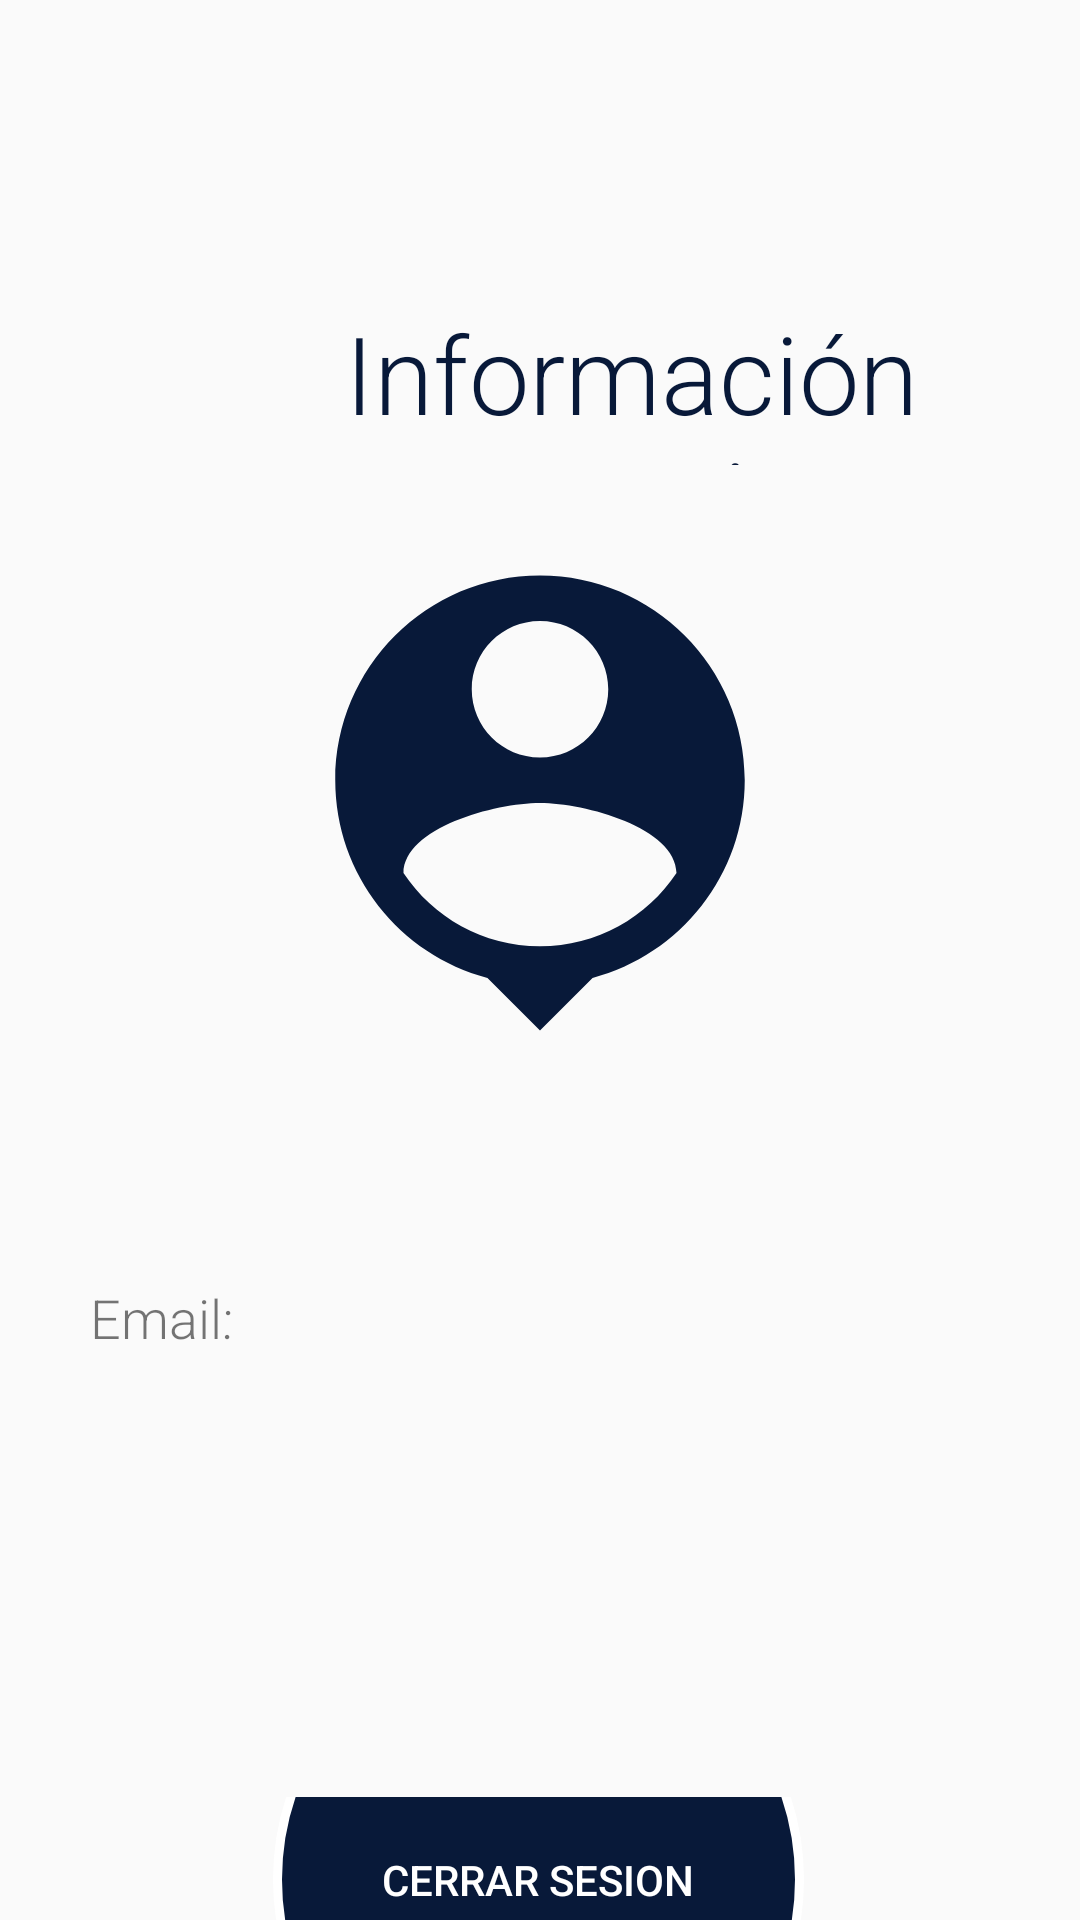

Write the Android layout XML for this screen, with the resource values it uses.
<!-- AndroidManifest.xml: application theme Theme.AppCompat.Light.NoActionBar -->
<!-- res/layout/fragment_info.xml -->
<?xml version="1.0" encoding="utf-8"?>
<androidx.constraintlayout.widget.ConstraintLayout xmlns:android="http://schemas.android.com/apk/res/android"
    xmlns:app="http://schemas.android.com/apk/res-auto"
    xmlns:tools="http://schemas.android.com/tools"
    android:id="@+id/frameLayout2"
    android:layout_width="match_parent"
    android:layout_height="match_parent"
    tools:context=".InfoFragment" >

    <ImageView
        android:id="@+id/imageView"
        android:layout_width="182dp"
        android:layout_height="225dp"
        android:src="@drawable/ic_baseline_person_pin_24"
        app:layout_constraintEnd_toEndOf="parent"
        app:layout_constraintStart_toStartOf="parent"
        app:layout_constraintTop_toBottomOf="@+id/textView10"
        tools:ignore="MissingConstraints" />

    <TextView
        android:id="@+id/textView10"
        android:layout_width="311dp"
        android:layout_height="55dp"
        android:layout_marginStart="55dp"
        android:layout_marginTop="100dp"
        android:layout_marginEnd="56dp"
        android:fontFamily="sans-serif-light"
        android:gravity="center"
        android:text="Información usuario"
        android:textColor="#081939"
        android:textSize="36sp"
        app:layout_constraintEnd_toEndOf="parent"
        app:layout_constraintHorizontal_bias="0.0"
        app:layout_constraintStart_toStartOf="parent"
        app:layout_constraintTop_toTopOf="parent" />

    <LinearLayout
        android:id="@+id/linearLayout2"
        android:layout_width="wrap_content"
        android:layout_height="116dp"
        android:layout_marginTop="15dp"
        android:orientation="vertical"
        app:layout_constraintEnd_toEndOf="parent"
        app:layout_constraintStart_toStartOf="parent"
        app:layout_constraintTop_toBottomOf="@+id/imageView">

        <TextView
            android:id="@+id/textView11"
            android:layout_width="wrap_content"
            android:layout_height="wrap_content"
            android:layout_marginTop="32dp"
            android:fontFamily="sans-serif-light"
            android:text="Email:"
            android:textSize="18sp" />

        <TextView
            android:id="@+id/textEmail"
            android:layout_width="300dp"
            android:layout_height="44dp"
            android:layout_marginTop="16dp"
            android:textColor="#081939"
            android:textSize="24sp" />
    </LinearLayout>

    <Button
        android:id="@+id/logout"
        android:layout_width="177dp"
        android:layout_height="55dp"
        android:layout_marginTop="88dp"
        android:background="@drawable/fab_bg"
        android:text="CERRAR SESION"
        android:textColor="#FFFFFF"
        app:layout_constraintEnd_toEndOf="parent"
        app:layout_constraintHorizontal_bias="0.498"
        app:layout_constraintStart_toStartOf="parent"
        app:layout_constraintTop_toBottomOf="@+id/linearLayout2" />

</androidx.constraintlayout.widget.ConstraintLayout>
<!-- resources referenced by this layout -->
<resources>
  <!-- drawable fab_bg (drawable) -->
  <?xml version="1.0" encoding="utf-8"?>
  <shape
      xmlns:android="http://schemas.android.com/apk/res/android"
      android:shape="ring"
      android:innerRadius="0dp"
      android:thicknessRatio="2"
      android:useLevel="false" >
      >
      <solid android:color="#081939"/>
      <stroke
          android:width="3dp"
          android:color="@android:color/white" />
  </shape>
  <!-- drawable ic_baseline_person_pin_24 (drawable) -->
  <vector android:height="24dp" android:tint="#081939"
      android:viewportHeight="24" android:viewportWidth="24"
      android:width="24dp" xmlns:android="http://schemas.android.com/apk/res/android">
      <path android:fillColor="@android:color/white" android:pathData="M12,2c-4.97,0 -9,4.03 -9,9 0,4.17 2.84,7.67 6.69,8.69L12,22l2.31,-2.31C18.16,18.67 21,15.17 21,11c0,-4.97 -4.03,-9 -9,-9zM12,4c1.66,0 3,1.34 3,3s-1.34,3 -3,3 -3,-1.34 -3,-3 1.34,-3 3,-3zM12,18.3c-2.5,0 -4.71,-1.28 -6,-3.22 0.03,-1.99 4,-3.08 6,-3.08 1.99,0 5.97,1.09 6,3.08 -1.29,1.94 -3.5,3.22 -6,3.22z"/>
  </vector>
</resources>
